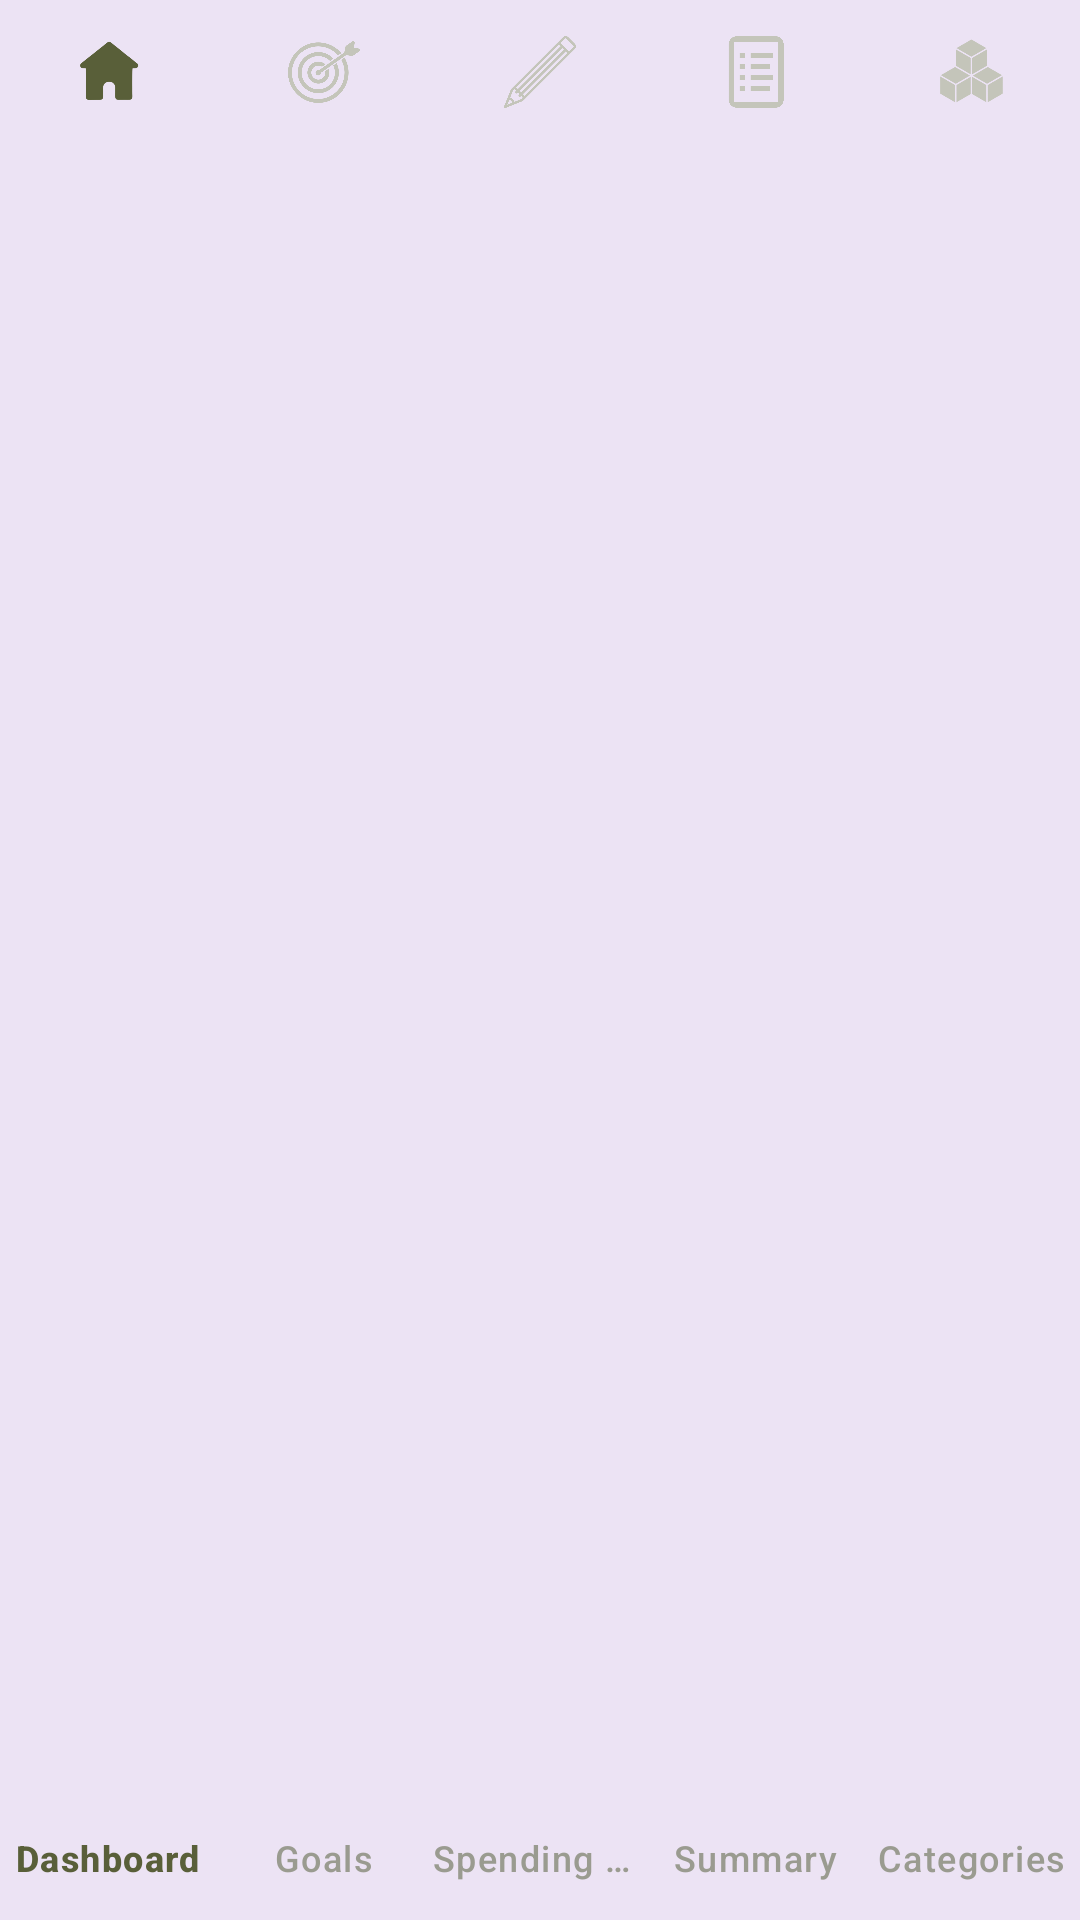

Here is an Android app screen rendered from its layout file. Give the layout XML and the strings, colors and styles it references.
<!-- AndroidManifest.xml: application theme Theme.SpendingLogger -->
<!-- res/layout/fragment_navbar.xml -->
<?xml version="1.0" encoding="utf-8"?>
<com.google.android.material.bottomnavigation.BottomNavigationView xmlns:android="http://schemas.android.com/apk/res/android"
    xmlns:app="http://schemas.android.com/apk/res-auto"
    xmlns:tools="http://schemas.android.com/tools"
    android:id="@+id/bottom_navigation"
    android:layout_width="match_parent"
    android:layout_height="wrap_content"
    android:background="?colorSurface"
    app:itemIconTint="@color/navbar_icon_colors"
    app:itemTextColor="@color/navbar_text_colors"
    app:labelVisibilityMode="labeled"
    app:elevation="8dp"
    app:menu="@menu/bottom_navigation_menu"
    tools:context="view.NavbarFragment" />
<!-- resources referenced by this layout -->
<resources>
  <style name="Theme.SpendingLogger" parent="Base.Theme.SpendingLogger" />
  <style name="Base.Theme.SpendingLogger" parent="Theme.Material3.DayNight.NoActionBar">
          
          
      </style>
</resources>
